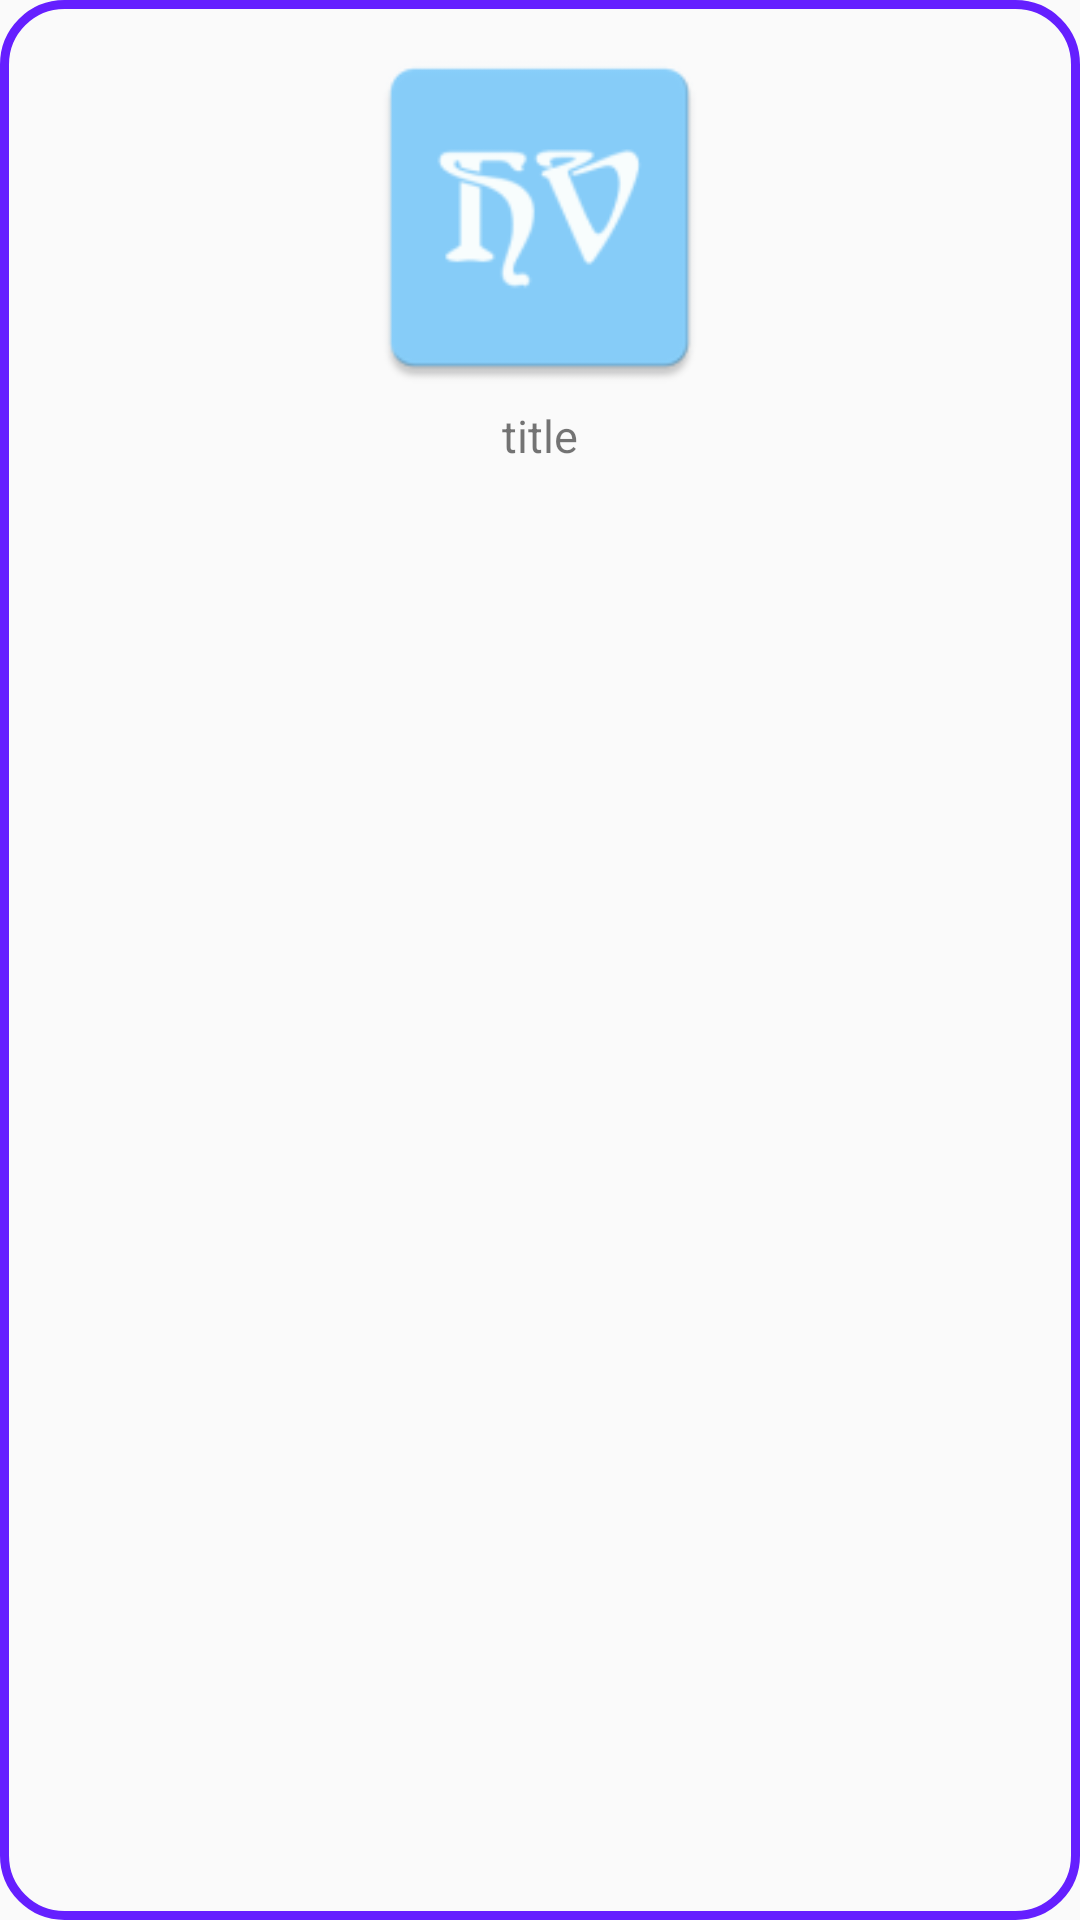

Write the Android layout XML for this screen, with the resource values it uses.
<!-- AndroidManifest.xml: application theme AppTheme -->
<!-- res/layout/attraction_thumbnail.xml -->
<?xml version="1.0" encoding="utf-8"?>
<LinearLayout xmlns:android="http://schemas.android.com/apk/res/android"
    android:orientation="vertical" android:layout_width="match_parent"
    android:layout_height="match_parent"
    android:background="@drawable/customborder">

    <ImageView
        android:layout_width="125dp"
        android:layout_height="125dp"
        android:id="@+id/image_logo"
        android:layout_gravity="center_horizontal"
        android:src="@mipmap/ic_launcher" />

    <TextView
        android:layout_width="match_parent"
        android:layout_height="20dp"
        android:id="@+id/text_name"
        android:text="title"
        android:textSize="15dp"
        android:textAlignment="center" />

</LinearLayout>
<!-- resources referenced by this layout -->
<resources>
  <!-- drawable customborder (drawable) -->
  <?xml version="1.0" encoding="utf-8"?>
  <shape xmlns:android="http://schemas.android.com/apk/res/android" android:shape="rectangle">
      <corners android:radius="20dp"/>
      <padding android:left="10dp" android:right="10dp" android:top="10dp" android:bottom="10dp"/>
      <stroke android:width="3dp" android:color="#651FFF"/>
  </shape>
  <!-- mipmap ic_launcher: png bitmap (mipmap-hdpi, 1855 bytes) -->
  <style name="AppTheme" parent="Theme.AppCompat.Light.DarkActionBar">
          
          <item name="colorPrimary">#87CEFA</item>
          <item name="colorPrimaryDark">#1DACD6</item>
          <item name="colorAccent">@color/colorAccent</item>
      </style>
  <!-- not gathered from this repository: default colours our renderer supplied (Android Studio template values) -->
  <color name="colorAccent">#FF03DAC5</color>
</resources>
